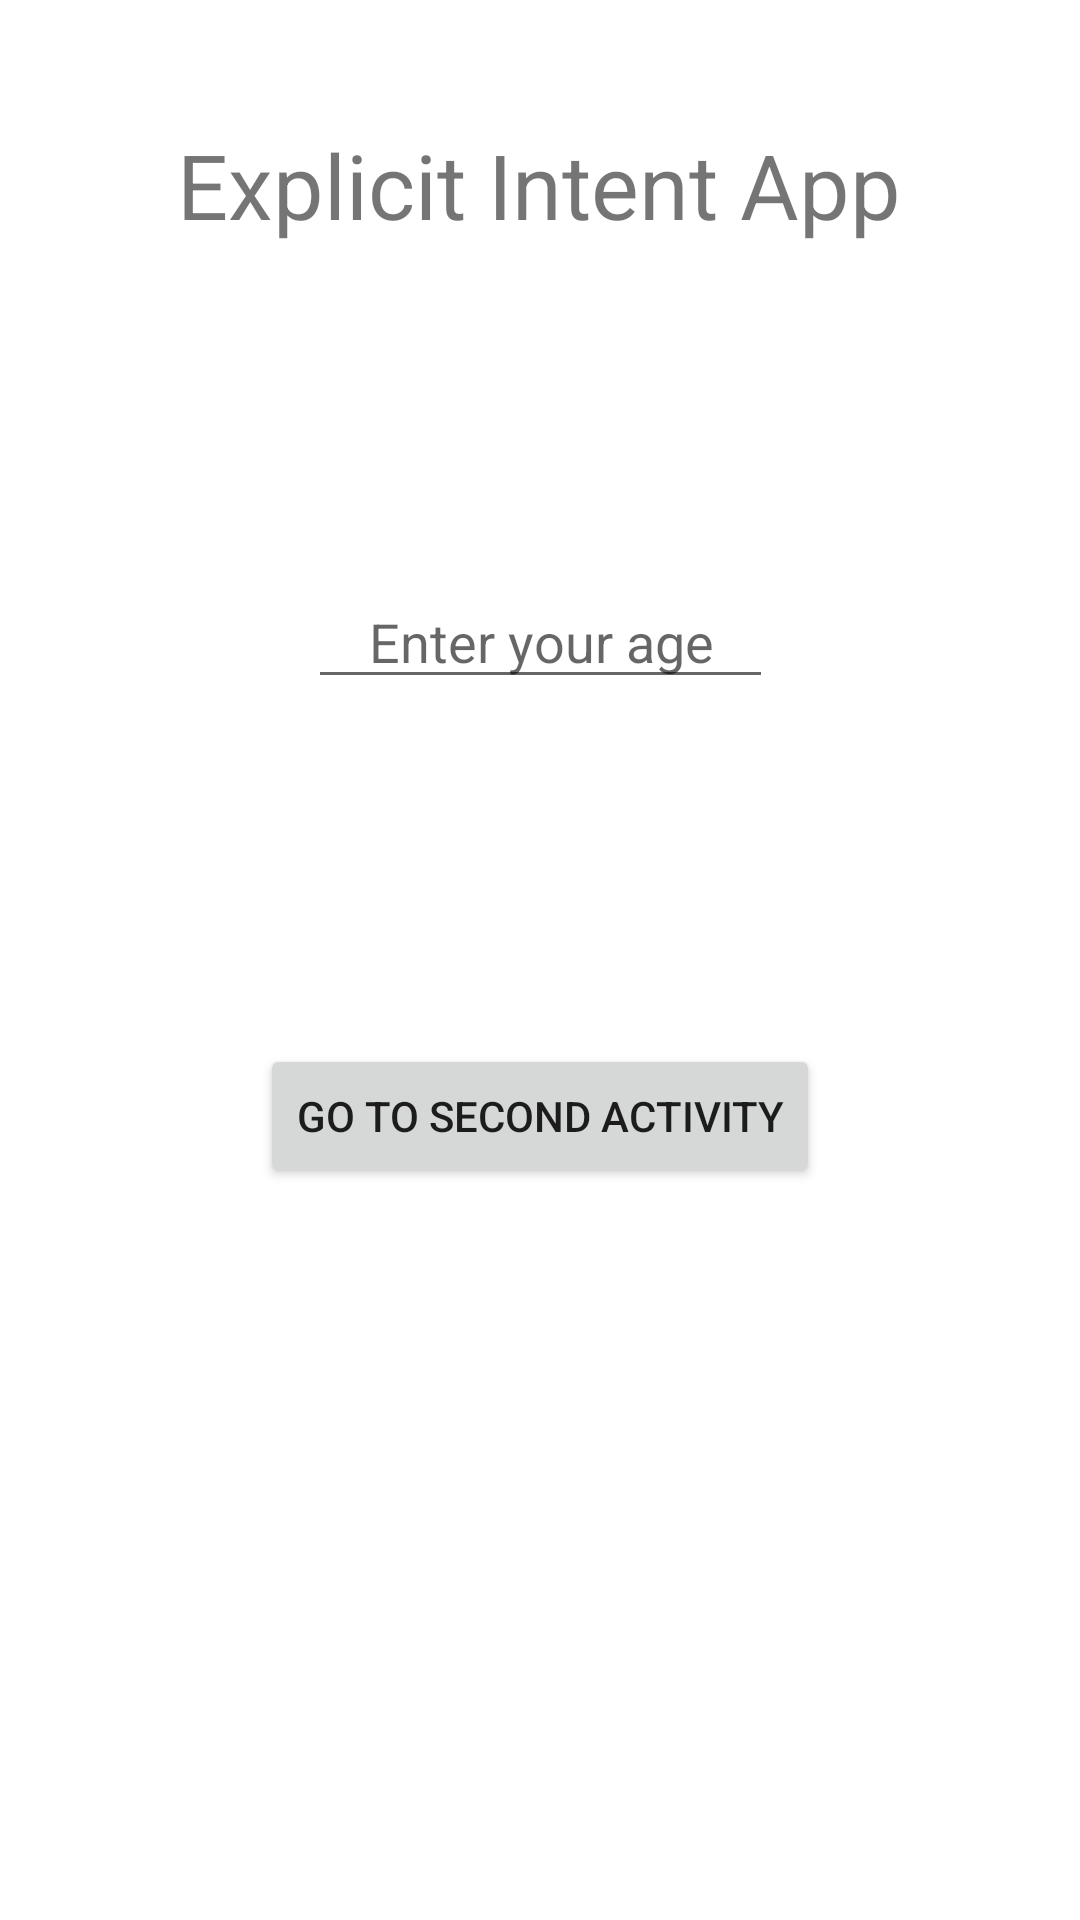

This screen was rendered from an Android layout file. Write that file and the resources it references.
<!-- AndroidManifest.xml: application theme Theme.ExplicitIntents -->
<!-- res/layout/activity_main.xml -->
<?xml version="1.0" encoding="utf-8"?>
<androidx.constraintlayout.widget.ConstraintLayout xmlns:android="http://schemas.android.com/apk/res/android"
    xmlns:app="http://schemas.android.com/apk/res-auto"
    xmlns:tools="http://schemas.android.com/tools"
    android:layout_width="match_parent"
    android:layout_height="match_parent"
    tools:context=".MainActivity">

    <TextView
        android:id="@+id/textView"
        android:layout_width="wrap_content"
        android:layout_height="wrap_content"
        android:gravity="center"
        android:text="Explicit Intent App"
        android:textSize="30dp"
        app:layout_constraintBottom_toBottomOf="parent"
        app:layout_constraintEnd_toEndOf="parent"
        app:layout_constraintHorizontal_bias="0.497"
        app:layout_constraintStart_toStartOf="parent"
        app:layout_constraintTop_toTopOf="parent"
        app:layout_constraintVertical_bias="0.069" />

    <EditText
        android:id="@+id/edt"
        android:layout_width="wrap_content"
        android:layout_height="wrap_content"
        android:layout_marginTop="144dp"
        android:hint="Enter your age"
        android:inputType="number"
        android:paddingHorizontal="20dp"
        android:gravity="center"
        app:layout_constraintBottom_toTopOf="@+id/button"
        app:layout_constraintEnd_toEndOf="parent"
        app:layout_constraintStart_toStartOf="parent"
        app:layout_constraintTop_toTopOf="@+id/textView"
        app:layout_constraintVertical_bias="0.051"></EditText>

    <Button
        android:id="@+id/button"
        android:layout_width="wrap_content"
        android:layout_height="wrap_content"
        android:layout_marginTop="348dp"
        android:text="go to second activity"
        app:layout_constraintEnd_toEndOf="parent"
        app:layout_constraintStart_toStartOf="parent"
        app:layout_constraintTop_toTopOf="parent">

    </Button>

</androidx.constraintlayout.widget.ConstraintLayout>
<!-- resources referenced by this layout -->
<resources>
  <style name="Theme.ExplicitIntents" parent="Theme.MaterialComponents.DayNight.DarkActionBar">
          
          <item name="colorPrimary">@color/purple_500</item>
          <item name="colorPrimaryVariant">@color/purple_700</item>
          <item name="colorOnPrimary">@color/white</item>
          
          <item name="colorSecondary">@color/teal_200</item>
          <item name="colorSecondaryVariant">@color/teal_700</item>
          <item name="colorOnSecondary">@color/black</item>
          
          <item name="android:statusBarColor">?attr/colorPrimaryVariant</item>
          
      </style>
  <!-- not gathered from this repository: default colours our renderer supplied (Android Studio template values) -->
  <color name="purple_500">#FF6200EE</color>
  <color name="purple_700">#FF3700B3</color>
  <color name="teal_200">#FF03DAC5</color>
  <color name="teal_700">#FF018786</color>
  <color name="black">#FF000000</color>
  <color name="white">#FFFFFFFF</color>
</resources>
